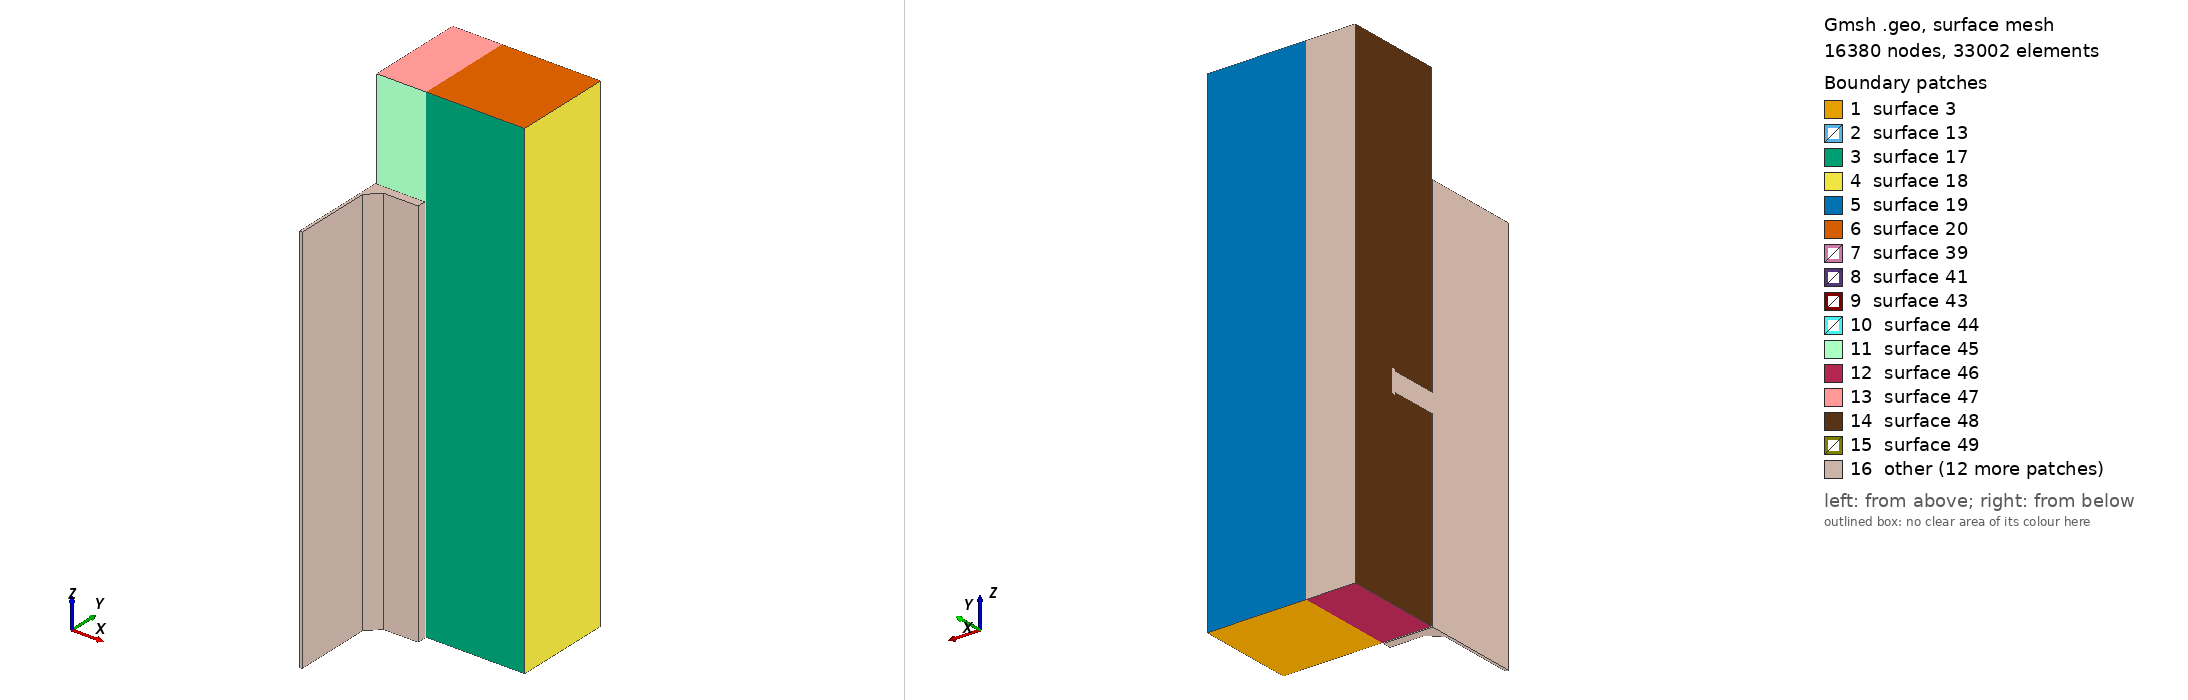

Gmsh geometry script, surface-meshed: 16380 nodes, 33002 surface elements. Boundary patches (legend numbers): 1 surface 3, 2 surface 13, 3 surface 17, 4 surface 18, 5 surface 19, 6 surface 20, 7 surface 39, 8 surface 41, 9 surface 43, 10 surface 44, 11 surface 45, 12 surface 46, 13 surface 47, 14 surface 48, 15 surface 49, 16 other. Left view from above one corner, right view from below the opposite corner. The script declares no physical surfaces, so the legend lists its geometric surfaces. The drawing asked Gmsh for element sizes between 1% and 20% of the model's largest extent; the script's own settings can give other sizes.

=== conector1.geo (drawn) ===
// Gmsh project created on Sun Dec  6 06:48:14 2020
SetFactory("OpenCASCADE");
//+
lc = DefineNumber[ 2, Name "Parameters/lc" ];
//+
Point(1) = {0, 0, 0, lc};
//+
Point(2) = {5.6/2, 0, 0, lc};
//+
Point(3) = {5.6/2, 200/2-8.5-12, 0, lc};
//+
Point(4) = {5.6/2+12, 200/2-8.5, 0, lc};
//+
Point(5) = {100/2, 200/2-8.5, 0, lc};
//+
Point(6) = {100/2, 200/2, 0, lc};
//+
Point(7) = {0, 200/2, 0, lc};
//+
Line(1) = {1, 2};
//+
Line(2) = {2, 3};
//+
Line(3) = {3, 4};
//+
Line(4) = {4, 5};
//+
Line(5) = {5, 6};
//+
Line(6) = {6, 7};
//+
Line(7) = {7, 1};
//+
Curve Loop(1) = {1, 2, 3, 4, 5, 6, 7};
//+
Plane Surface(1) = {1};

//+
Point(8) = {0, 200/2+2, 0, lc};
//+
Point(9) = {100/2, 200/2+2, 0, lc};
//+
Point(10) = {300/2, 200/2+2, 0, lc};
//+
Point(11) = {300/2, 200/2+2+100, 0, lc};
//+
Point(12) = {100/2, 200/2+2+100, 0, lc};
//+
Point(13) = {0, 200/2+2+100, 0, lc};


//+
Line(8) = {8, 9};
//+
Line(9) = {9, 10};
//+
Line(10) = {10, 11};
//+
Line(11) = {11, 12};
//+
Line(12) = {12, 13};
//+
Line(13) = {13, 8};
//+
Line(14) = {9, 12};
//+
Curve Loop(2) = {8, 14, 12, 13};
//+
Curve Loop(3) = {8, 14, 12, 13};
//+
Plane Surface(2) = {3};
//+
Curve Loop(4) = {9, 10, 11, -14};
//+
Plane Surface(3) = {4};//+
Extrude {0, 0, 400} {
  Surface{1};
}
//+
Extrude {0, 0, 500} {
  Surface{2}; Surface{3};
}//+
//+
Circle(42) = {0, 200/2, 200, 3*25.4/8, -Pi/2, Pi/2};
//+
Line(43) = {28, 27};
//+
Curve Loop(22) = {43, 42};
//+
Plane Surface(21) = {22};
//+
Curve Loop(23) = {42, 43};
//+
Extrude {0, 0, 50} {
  Surface{21}; 
}
//+
Circle(48) = {0, 200/2, 200+50, 3*25.4/8+2, -Pi/2, Pi/2};
//+
Line(49) = {32, 29};
//+
Line(50) = {30, 31};
//+
Curve Loop(27) = {47, -49, -48, -50};
//+
Plane Surface(25) = {27};
//+
Extrude {0, 0, 4} {
  Surface{24}; Surface{25}; 
}
//+
Rotate {{1, 0, 0}, {0, 200/2, 200}, -Pi/2} {
  Volume{4}; Volume{5}; Volume{6}; 
}
//+
BooleanDifference{ Volume{2}; Delete; }{ Volume{4}; Volume{5}; Volume{6}; }
//+
BooleanUnion{ Volume{1}; Delete; }{ Volume{4}; Volume{5}; Volume{6}; Delete; }
